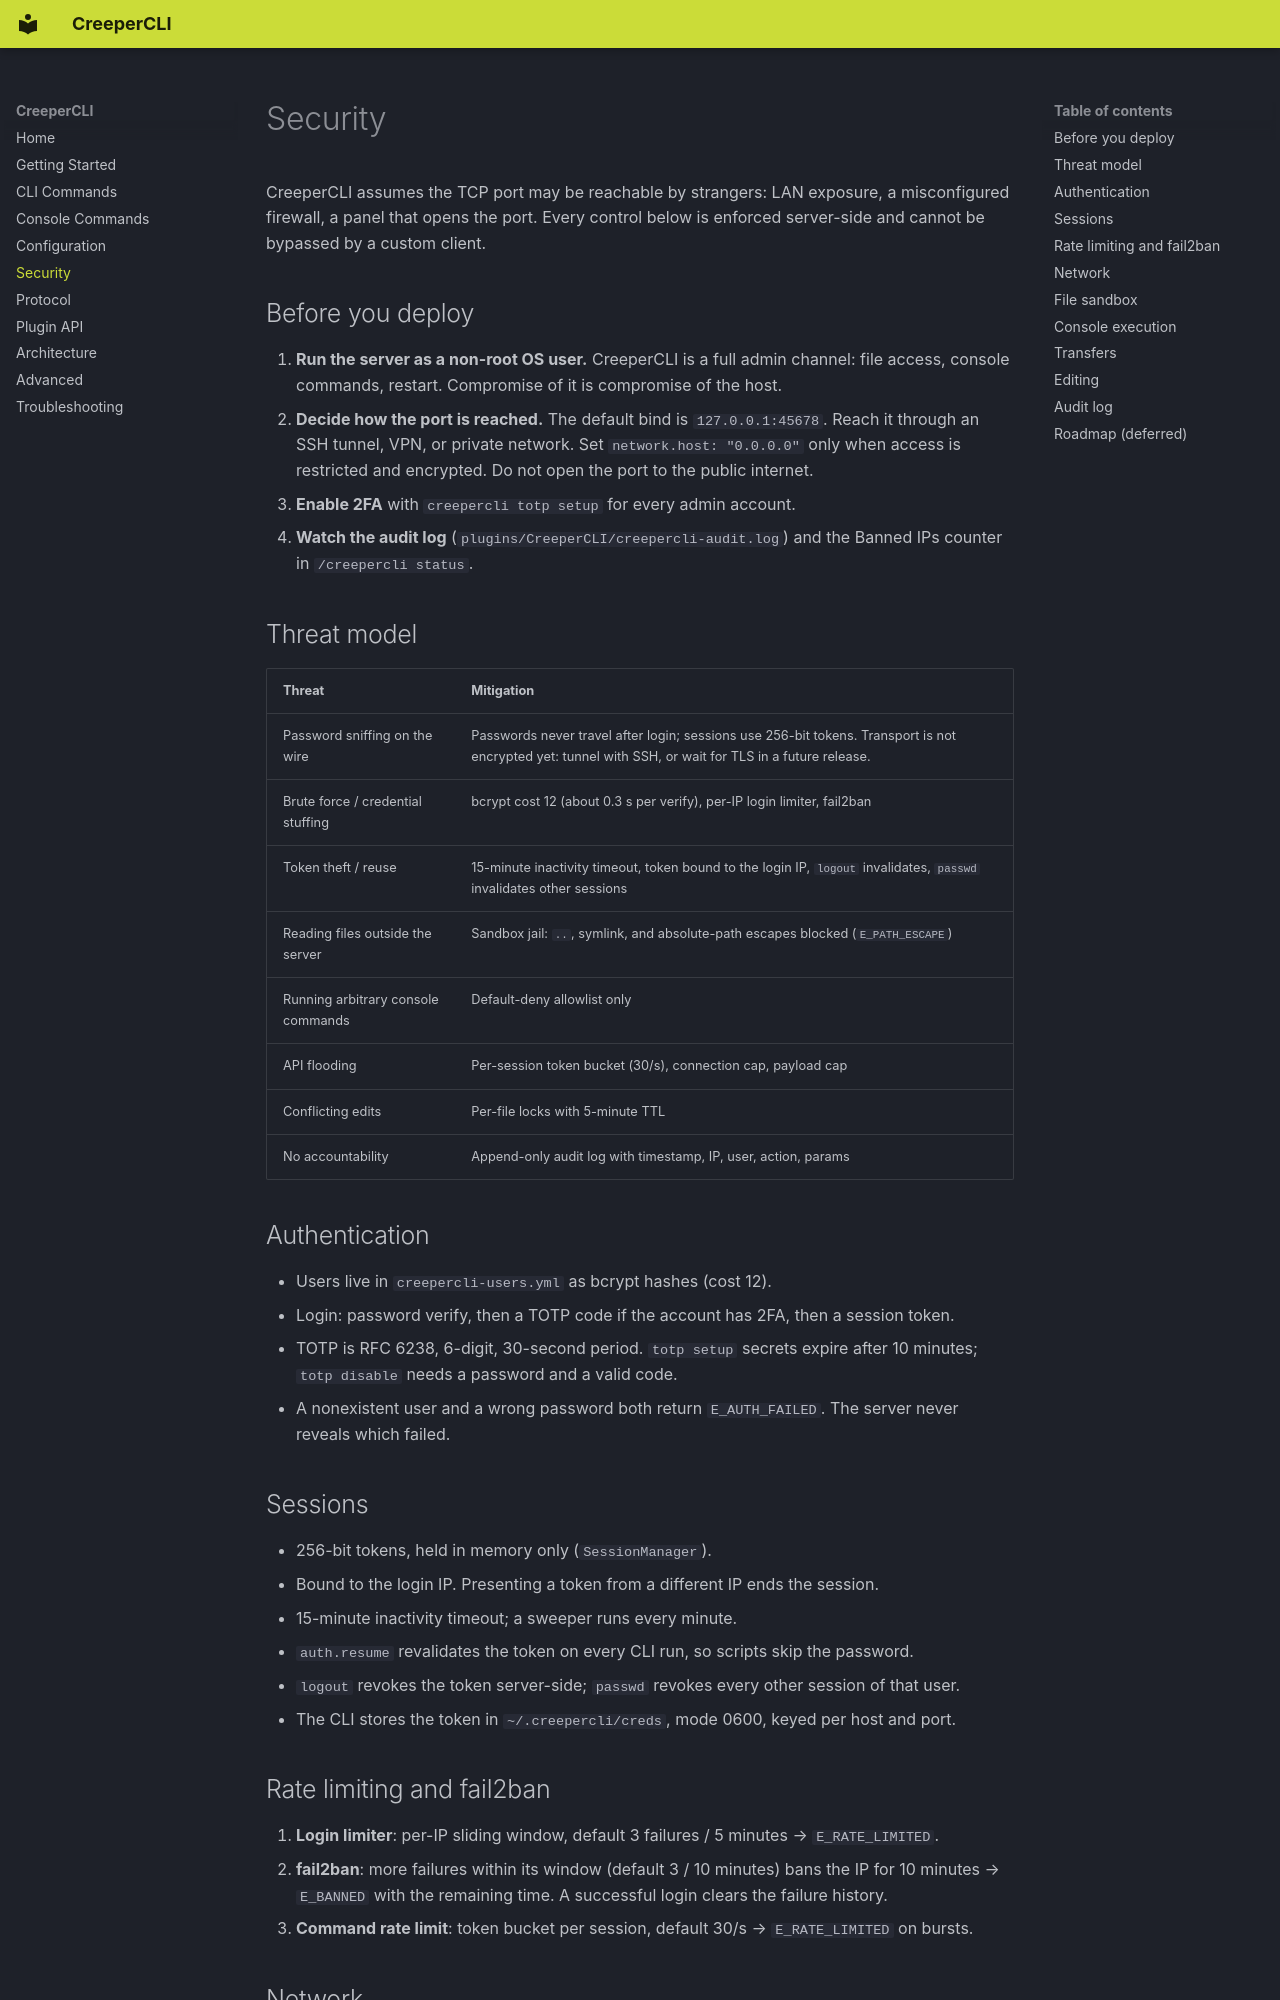

repository: DemonZ-Development/creepercli · page: security/index.html · generator: mkdocs

# Security

CreeperCLI assumes the TCP port may be reachable by strangers: LAN exposure, a misconfigured firewall, a panel that opens the port. Every control below is enforced server-side and cannot be bypassed by a custom client.

## Before you deploy

1. **Run the server as a non-root OS user.** CreeperCLI is a full admin channel: file access, console commands, restart. Compromise of it is compromise of the host.
2. **Decide how the port is reached.** The default bind is `127.0.0.1:45678`. Reach it through an SSH tunnel, VPN, or private network. Set `network.host: "0.0.0.0"` only when access is restricted and encrypted. Do not open the port to the public internet.
3. **Enable 2FA** with `creepercli totp setup` for every admin account.
4. **Watch the audit log** (`plugins/CreeperCLI/creepercli-audit.log`) and the Banned IPs counter in `/creepercli status`.

## Threat model

| Threat | Mitigation |
|---|---|
| Password sniffing on the wire | Passwords never travel after login; sessions use 256-bit tokens. Transport is not encrypted yet: tunnel with SSH, or wait for TLS in a future release. |
| Brute force / credential stuffing | bcrypt cost 12 (about 0.3 s per verify), per-IP login limiter, fail2ban |
| Token theft / reuse | 15-minute inactivity timeout, token bound to the login IP, `logout` invalidates, `passwd` invalidates other sessions |
| Reading files outside the server | Sandbox jail: `..`, symlink, and absolute-path escapes blocked (`E_PATH_ESCAPE`) |
| Running arbitrary console commands | Default-deny allowlist only |
| API flooding | Per-session token bucket (30/s), connection cap, payload cap |
| Conflicting edits | Per-file locks with 5-minute TTL |
| No accountability | Append-only audit log with timestamp, IP, user, action, params |

## Authentication

- Users live in `creepercli-users.yml` as bcrypt hashes (cost 12).
- Login: password verify, then a TOTP code if the account has 2FA, then a session token.
- TOTP is RFC 6238, 6-digit, 30-second period. `totp setup` secrets expire after 10 minutes; `totp disable` needs a password and a valid code.
- A nonexistent user and a wrong password both return `E_AUTH_FAILED`. The server never reveals which failed.

## Sessions

- 256-bit tokens, held in memory only (`SessionManager`).
- Bound to the login IP. Presenting a token from a different IP ends the session.
- 15-minute inactivity timeout; a sweeper runs every minute.
- `auth.resume` revalidates the token on every CLI run, so scripts skip the password.
- `logout` revokes the token server-side; `passwd` revokes every other session of that user.
- The CLI stores the token in `~/.creepercli/creds`, mode 0600, keyed per host and port.
